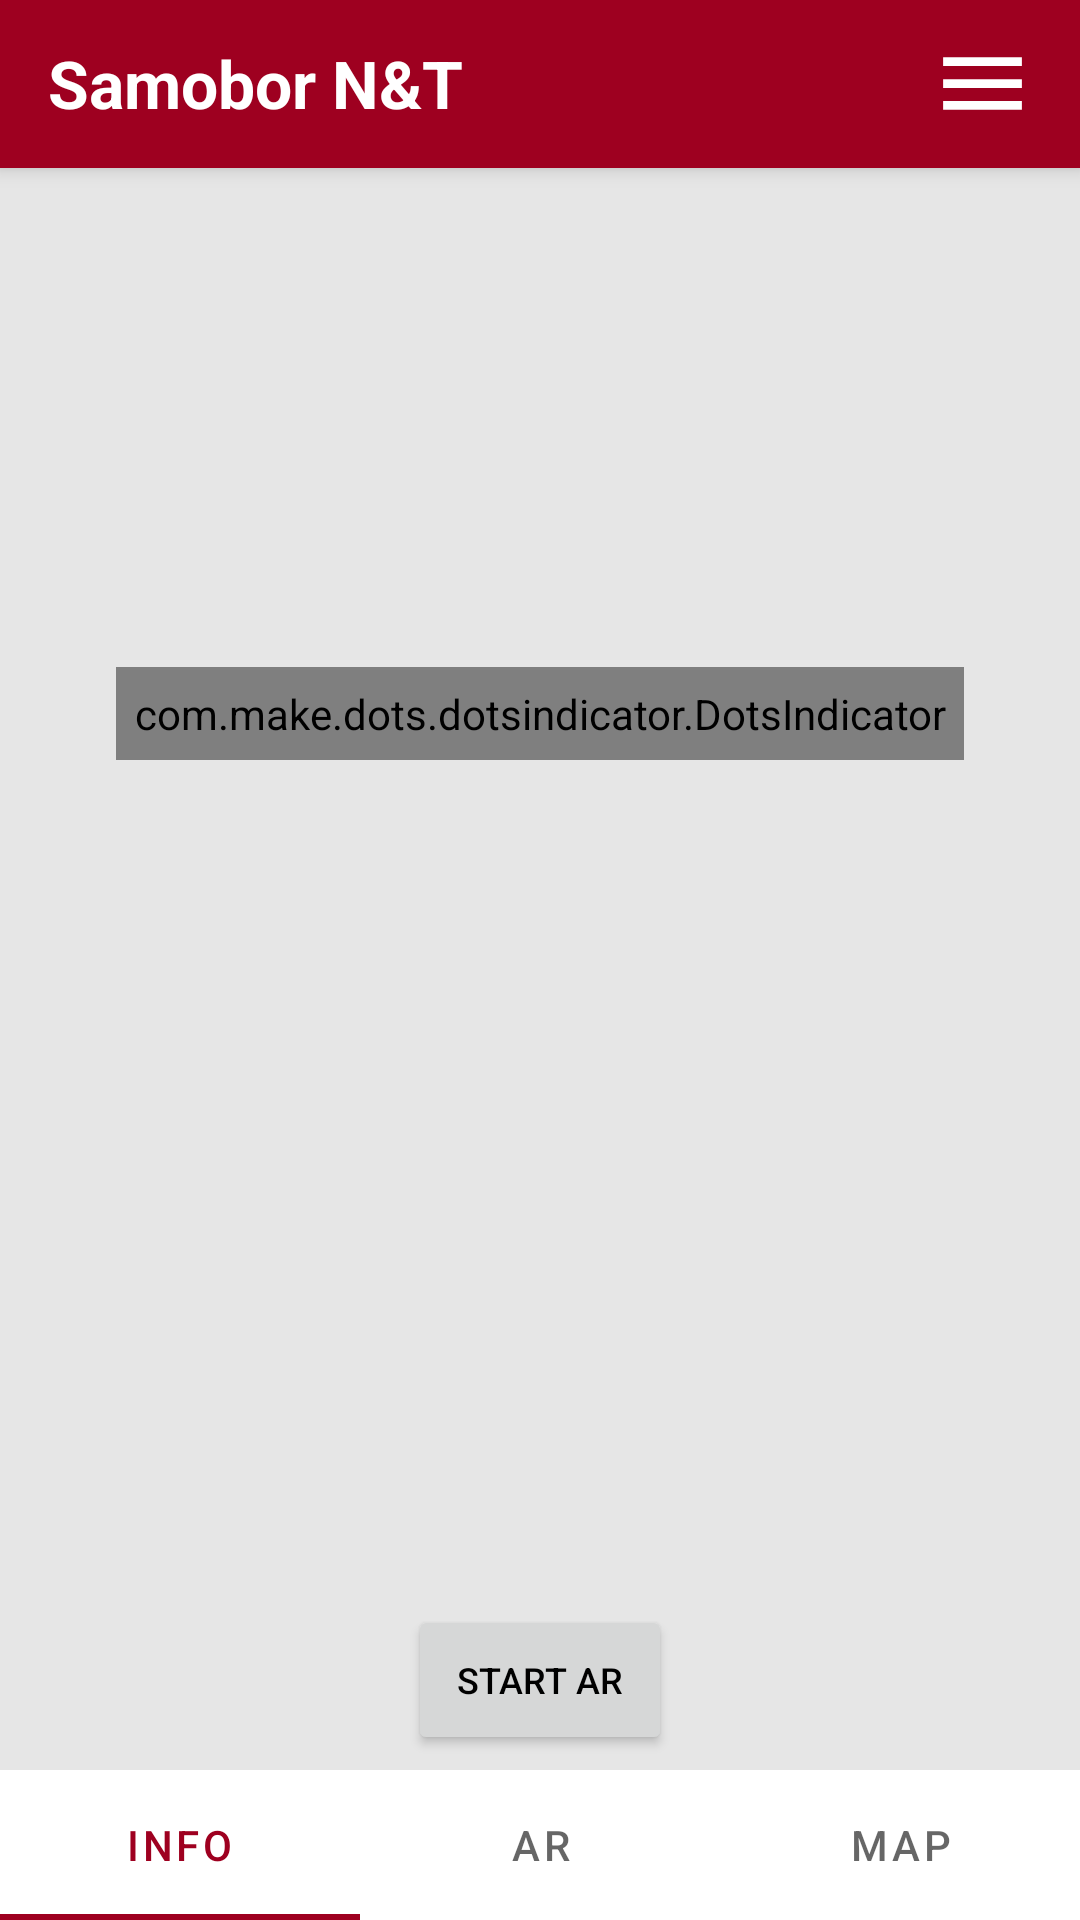

Android layout source for this screen:
<!-- AndroidManifest.xml: application theme Theme.SamoborNT -->
<!-- res/layout/detail.xml -->
<?xml version="1.0" encoding="UTF-8"?>

<FrameLayout xmlns:android="http://schemas.android.com/apk/res/android"
    xmlns:app="http://schemas.android.com/apk/res-auto"
    xmlns:tools="http://schemas.android.com/tools"
    android:layout_width="match_parent"
    android:layout_height="match_parent"
    android:orientation="vertical">

    <LinearLayout
        android:layout_width="match_parent"
        android:layout_height="match_parent"
        android:orientation="vertical">

        <LinearLayout
            android:layout_width="match_parent"
            android:layout_height="0dp"
            android:layout_weight="1"
            android:background="?android:colorBackground"
            android:orientation="vertical">
            <include layout="@layout/toolbar" />

            <androidx.constraintlayout.widget.ConstraintLayout
                android:layout_width="match_parent"
                android:layout_height="wrap_content">

                <androidx.viewpager.widget.ViewPager
                    android:id="@+id/viewPager"
                    android:layout_width="match_parent"
                    android:layout_height="0dp"
                    app:layout_constraintDimensionRatio="16:9"
                    app:layout_constraintEnd_toEndOf="parent"
                    app:layout_constraintStart_toStartOf="parent"
                    tools:ignore="MissingConstraints" />

                <com.make.dots.dotsindicator.DotsIndicator
                    android:id="@+id/dotsIndicator"
                    android:layout_width="wrap_content"
                    android:layout_height="wrap_content"
                    android:layout_marginBottom="5dp"
                    android:background="@drawable/dots_background"
                    android:padding="6dp"
                    app:dot_drawable="@drawable/ic_dot_darkgrey"
                    app:dot_drawable_unselected="@drawable/ic_dot_lightgrey"
                    app:dot_height="6dp"
                    app:dot_margin="4dp"
                    app:dot_width="6dp"
                    app:layout_constraintBottom_toBottomOf="parent"
                    app:layout_constraintLeft_toLeftOf="parent"
                    app:layout_constraintRight_toRightOf="parent"
                    tools:ignore="MissingConstraints" />
            </androidx.constraintlayout.widget.ConstraintLayout>

            <TextView
                android:id="@+id/cardTitle"
                android:layout_width="match_parent"
                android:layout_height="wrap_content"
                android:padding="4dp"
                android:shadowColor="@color/black"
                android:textAlignment="center"
                android:textColor="?android:textColorPrimary"
                android:textSize="30sp"
                android:textStyle="bold" />

            <ScrollView
                android:layout_width="match_parent"
                android:layout_height="match_parent"
                android:layout_marginLeft="10dp"
                android:layout_marginRight="10dp"
                android:padding="6dp">

                <TextView
                    android:id="@+id/cardText"
                    android:layout_width="match_parent"
                    android:layout_height="wrap_content"
                    android:gravity="start"
                    android:shadowColor="@color/black"
                    android:shadowDx="00"
                    android:shadowDy="00"
                    android:shadowRadius="0"
                    android:textAlignment="gravity"
                    android:textColor="?android:textColorPrimary"
                    android:textSize="18sp" />
            </ScrollView>
        </LinearLayout>

        <Button
            android:id="@+id/btn_start_ar"
            android:layout_width="wrap_content"
            android:layout_height="50dp"
            android:layout_gravity="center_horizontal"
            android:layout_marginLeft="@dimen/margin_left"
            android:layout_marginRight="@dimen/margin_right"
            android:layout_marginBottom="@dimen/margin_bottom"
            android:text="START AR"
            android:textSize="12sp" />

        <com.google.android.material.tabs.TabLayout
            android:id="@+id/tabLayout"
            android:layout_width="match_parent"
            android:layout_height="50dp">

            <com.google.android.material.tabs.TabItem
                android:layout_width="match_parent"
                android:layout_height="wrap_content"
                android:text="INFO" />

            <com.google.android.material.tabs.TabItem
                android:layout_width="match_parent"
                android:layout_height="wrap_content"
                android:text="AR" />

            <com.google.android.material.tabs.TabItem
                android:layout_width="match_parent"
                android:layout_height="wrap_content"
                android:text="MAP" />
        </com.google.android.material.tabs.TabLayout>
    </LinearLayout>
</FrameLayout>
<!-- res/layout/toolbar.xml (included above) -->
<?xml version="1.0" encoding="utf-8"?>
<androidx.appcompat.widget.Toolbar xmlns:android="http://schemas.android.com/apk/res/android"
    xmlns:app="http://schemas.android.com/apk/res-auto"
    android:id="@+id/toolbar"
    android:layout_width="match_parent"
    android:layout_height="?attr/actionBarSize"
    android:background="?attr/colorPrimary"
    android:elevation="4dp"
    android:theme="@style/ThemeOverlay.AppCompat.ActionBar">

    <RelativeLayout xmlns:android="http://schemas.android.com/apk/res/android"
        android:layout_width="fill_parent"
        android:layout_height="wrap_content">

        <TextView
            android:layout_width="wrap_content"
            android:layout_height="wrap_content"
            android:layout_centerVertical="true"
            android:text="@string/title_actionbar"
            android:textColor="@color/white"
            android:textSize="22sp"
            android:textStyle="bold" />

        <ImageView
            android:id="@+id/location_menu"
            android:layout_width="wrap_content"
            android:layout_height="wrap_content"
            android:layout_alignParentRight="true"
            android:paddingRight="65dp"
            android:src="@drawable/ic_location_menu"
            android:visibility="invisible" />

        <ImageView
            android:id="@+id/image_view_menu"
            android:layout_width="wrap_content"
            android:layout_height="wrap_content"
            android:layout_alignParentRight="true"
            android:paddingRight="15dp"
            android:src="@drawable/ic_baseline_menu" />
    </RelativeLayout>
</androidx.appcompat.widget.Toolbar>
<!-- resources referenced by this layout -->
<resources>
  <color name="black">#FF000000</color>
  <color name="white">#FFFFFFFF</color>
  <dimen name="margin_bottom">5dp</dimen>
  <dimen name="margin_left">5dp</dimen>
  <dimen name="margin_right">5dp</dimen>
  <!-- drawable ic_baseline_menu (drawable) -->
  <vector xmlns:android="http://schemas.android.com/apk/res/android"
      android:width="35dp"
      android:height="35dp"
      android:viewportWidth="24"
      android:viewportHeight="24"
      android:tint="@color/white">
      <path
          android:fillColor="@android:color/white"
          android:pathData="M3,18h18v-2L3,16v2zM3,13h18v-2L3,11v2zM3,6v2h18L21,6L3,6z" />
  </vector>
  <!-- drawable ic_location_menu (drawable) -->
  <vector xmlns:android="http://schemas.android.com/apk/res/android"
      android:width="35dp"
      android:height="35dp"
      android:viewportWidth="24"
      android:viewportHeight="24"
      android:tint="@android:color/white">
      <path
          android:fillColor="@android:color/white"
          android:pathData="M12,8c-2.21,0 -4,1.79 -4,4s1.79,4 4,4 4,-1.79 4,-4 -1.79,-4 -4,-4zM20.94,11c-0.46,-4.17 -3.77,-7.48 -7.94,-7.94L13,1h-2v2.06C6.83,3.52 3.52,6.83 3.06,11L1,11v2h2.06c0.46,4.17 3.77,7.48 7.94,7.94L11,23h2v-2.06c4.17,-0.46 7.48,-3.77 7.94,-7.94L23,13v-2h-2.06zM12,19c-3.87,0 -7,-3.13 -7,-7s3.13,-7 7,-7 7,3.13 7,7 -3.13,7 -7,7z"/>
  </vector>
  <string name="title_actionbar">Samobor N&amp;T</string>
  <style name="Theme.SamoborNT" parent="Theme.MaterialComponents.DayNight.NoActionBar">
          
          <item name="colorPrimary">@color/BrightRed</item>
          <item name="colorPrimaryVariant">@color/DarkRed</item>
          <item name="colorOnPrimary">@color/white</item>
          
          <item name="colorOnSecondary">@color/black</item>
          
          <item name="android:statusBarColor" tools:targetApi="l">?attr/colorPrimaryVariant</item>
          
          <item name="android:textColorPrimary">@color/black</item>
          <item name="android:textColorSecondary">@color/LightGray</item>
          <item name="android:textColorTertiary">@color/white</item>
          <item name="android:colorBackground">@color/DirtyWhite</item>
      </style>
  <color name="BrightRed">#9E0020</color>
  <color name="DarkRed">#760513</color>
  <color name="LightGray">#555</color>
  <color name="DirtyWhite">#E6E6E6</color>
</resources>
